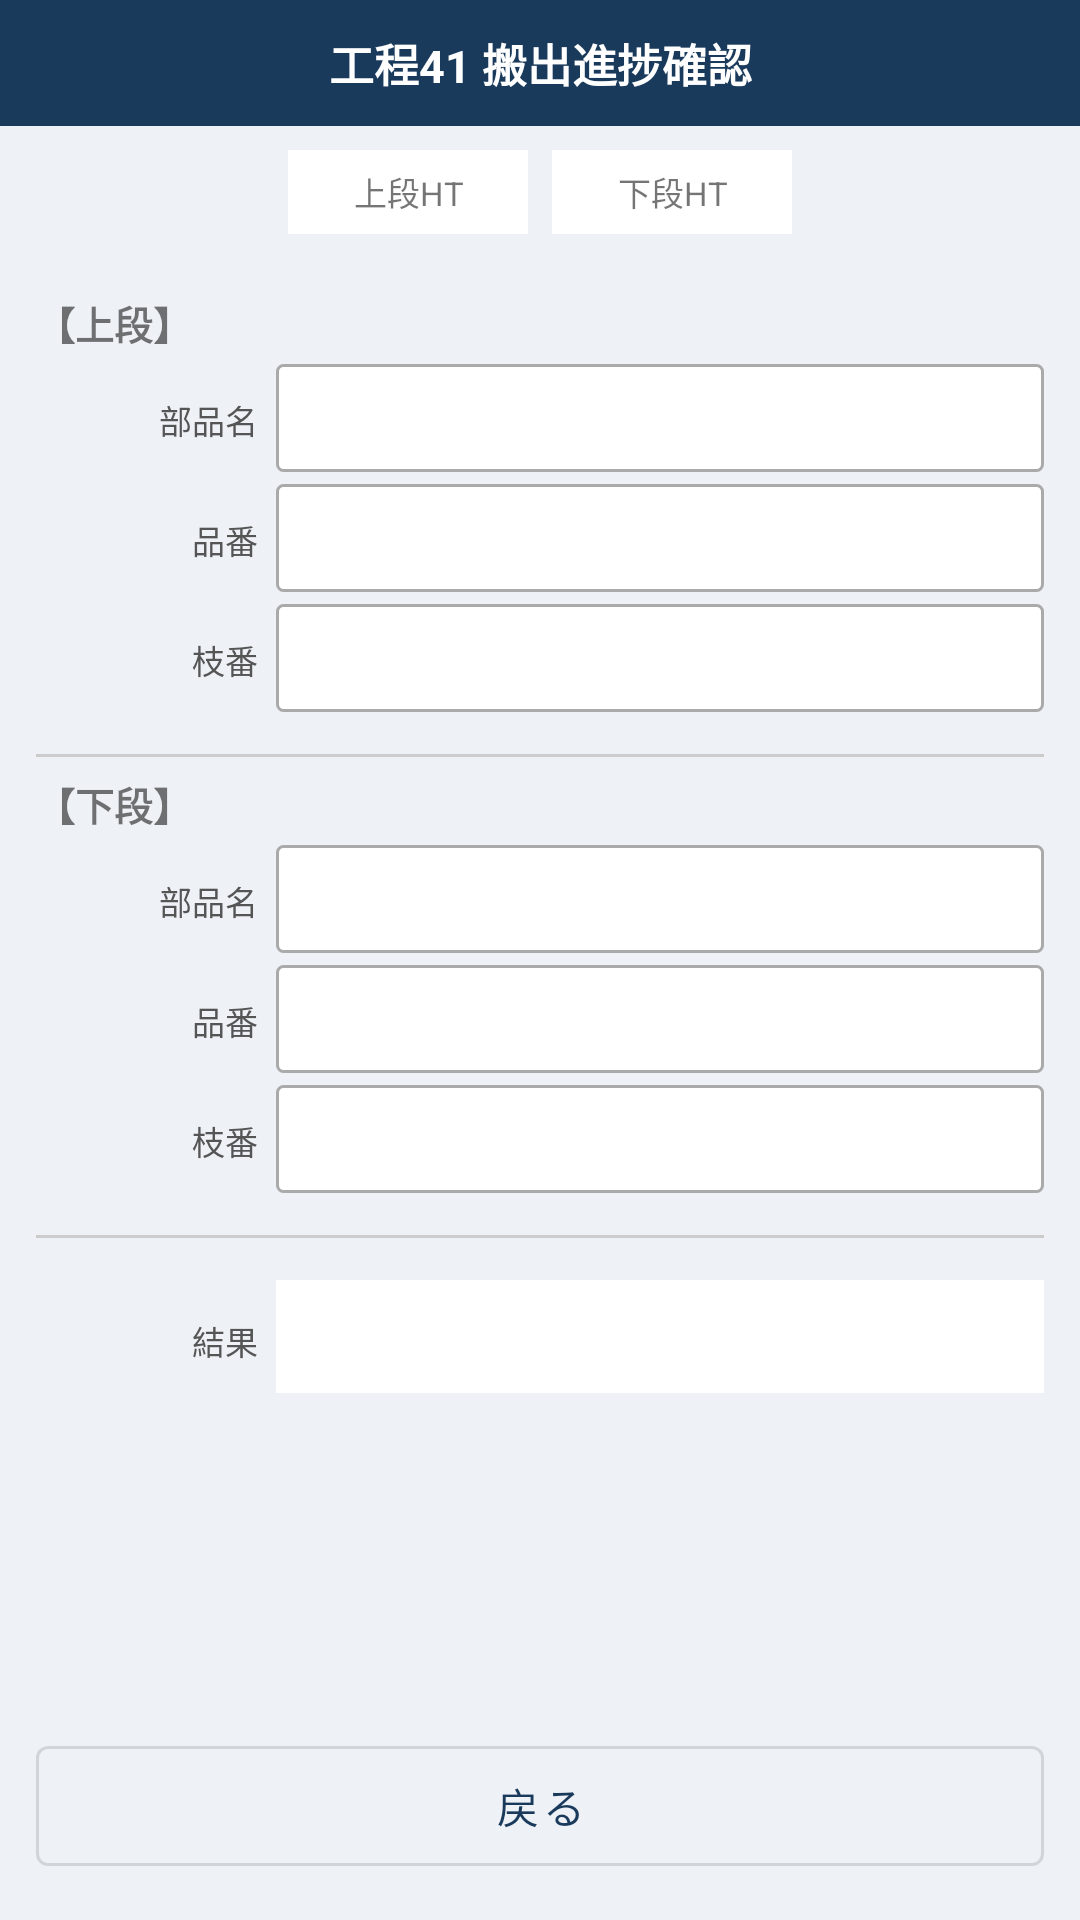

Here is an Android app screen rendered from its layout file. Give the layout XML and the strings, colors and styles it references.
<!-- AndroidManifest.xml: application theme Theme.BTTokyu -->
<!-- res/layout/fragment_nglane_output.xml -->
<?xml version="1.0" encoding="utf-8"?>
<LinearLayout xmlns:android="http://schemas.android.com/apk/res/android"
    android:layout_width="match_parent" android:layout_height="match_parent"
    android:orientation="vertical" android:background="@color/background">

    <TextView
        android:layout_width="match_parent" android:layout_height="wrap_content"
        android:text="工程41 搬出進捗確認"
        style="@style/Widget.BTTokyu.TitleBar"/>

    
    <LinearLayout
        android:layout_width="match_parent" android:layout_height="wrap_content"
        android:orientation="horizontal" android:gravity="center" android:padding="8dp">

        <TextView
            android:id="@+id/tvStep1"
            android:layout_width="80dp" android:layout_height="28dp"
            android:text="上段HT" android:gravity="center"
            android:background="@color/field_normal"
            android:textSize="11sp" android:layout_marginEnd="8dp"/>

        <TextView
            android:id="@+id/tvStep2"
            android:layout_width="80dp" android:layout_height="28dp"
            android:text="下段HT" android:gravity="center"
            android:background="@color/field_normal"
            android:textSize="11sp"/>

    </LinearLayout>

    <ScrollView
        android:layout_width="match_parent" android:layout_height="0dp"
        android:layout_weight="1" android:padding="12dp">

        <LinearLayout
            android:layout_width="match_parent" android:layout_height="wrap_content"
            android:orientation="vertical">

            
            <TextView
                android:layout_width="match_parent" android:layout_height="wrap_content"
                android:text="【上段】"
                android:textStyle="bold" android:textSize="13sp"
                android:layout_marginBottom="4dp"/>

            <LinearLayout android:layout_width="match_parent" android:layout_height="wrap_content"
                android:orientation="horizontal" android:layout_marginBottom="4dp">
                <TextView style="@style/Widget.BTTokyu.FieldLabel" android:text="部品名"/>
                <TextView android:id="@+id/tvBn1" style="@style/Widget.BTTokyu.FieldValue"
                    android:layout_weight="1"/>
            </LinearLayout>

            <LinearLayout android:layout_width="match_parent" android:layout_height="wrap_content"
                android:orientation="horizontal" android:layout_marginBottom="4dp">
                <TextView style="@style/Widget.BTTokyu.FieldLabel" android:text="品番"/>
                <TextView android:id="@+id/tvHinban1" style="@style/Widget.BTTokyu.FieldValue"
                    android:layout_weight="1"/>
            </LinearLayout>

            <LinearLayout android:layout_width="match_parent" android:layout_height="wrap_content"
                android:orientation="horizontal" android:layout_marginBottom="8dp">
                <TextView style="@style/Widget.BTTokyu.FieldLabel" android:text="枝番"/>
                <TextView android:id="@+id/tvEban1" style="@style/Widget.BTTokyu.FieldValue"
                    android:layout_weight="1"/>
            </LinearLayout>

            <View android:layout_width="match_parent" android:layout_height="1dp"
                android:background="#CCCCCC" android:layout_marginVertical="6dp"/>

            
            <TextView
                android:layout_width="match_parent" android:layout_height="wrap_content"
                android:text="【下段】"
                android:textStyle="bold" android:textSize="13sp"
                android:layout_marginBottom="4dp"/>

            <LinearLayout android:layout_width="match_parent" android:layout_height="wrap_content"
                android:orientation="horizontal" android:layout_marginBottom="4dp">
                <TextView style="@style/Widget.BTTokyu.FieldLabel" android:text="部品名"/>
                <TextView android:id="@+id/tvBn2" style="@style/Widget.BTTokyu.FieldValue"
                    android:layout_weight="1"/>
            </LinearLayout>

            <LinearLayout android:layout_width="match_parent" android:layout_height="wrap_content"
                android:orientation="horizontal" android:layout_marginBottom="4dp">
                <TextView style="@style/Widget.BTTokyu.FieldLabel" android:text="品番"/>
                <TextView android:id="@+id/tvHinban2" style="@style/Widget.BTTokyu.FieldValue"
                    android:layout_weight="1"/>
            </LinearLayout>

            <LinearLayout android:layout_width="match_parent" android:layout_height="wrap_content"
                android:orientation="horizontal" android:layout_marginBottom="8dp">
                <TextView style="@style/Widget.BTTokyu.FieldLabel" android:text="枝番"/>
                <TextView android:id="@+id/tvEban2" style="@style/Widget.BTTokyu.FieldValue"
                    android:layout_weight="1"/>
            </LinearLayout>

            <View android:layout_width="match_parent" android:layout_height="1dp"
                android:background="#CCCCCC" android:layout_marginVertical="6dp"/>

            
            <LinearLayout android:layout_width="match_parent" android:layout_height="wrap_content"
                android:orientation="horizontal" android:layout_marginTop="8dp">
                <TextView style="@style/Widget.BTTokyu.FieldLabel" android:text="結果"/>
                <TextView
                    android:id="@+id/tvStatus"
                    android:layout_width="0dp" android:layout_height="wrap_content"
                    android:layout_weight="1"
                    android:padding="8dp"
                    android:textSize="16sp"
                    android:textStyle="bold"
                    android:gravity="center"
                    android:background="@color/field_normal"/>
            </LinearLayout>

        </LinearLayout>
    </ScrollView>

    
    <LinearLayout
        android:layout_width="match_parent" android:layout_height="wrap_content"
        android:padding="12dp">
        <com.google.android.material.button.MaterialButton
            android:id="@+id/btnBack"
            android:layout_width="match_parent" android:layout_height="52dp" style="@style/Widget.MaterialComponents.Button.OutlinedButton"
            android:text="戻る"/>
    </LinearLayout>
</LinearLayout>
<!-- resources referenced by this layout -->
<resources>
  <color name="background">   #EEF2F7</color>
  <color name="field_normal"> #FFFFFF</color>
  <style name="Widget.BTTokyu.FieldLabel">
          <item name="android:textSize">11sp</item>
          <item name="android:textColor">#555555</item>
          <item name="android:layout_width">80dp</item>
          <item name="android:layout_height">wrap_content</item>
          <item name="android:gravity">end|center_vertical</item>
          <item name="android:paddingEnd">6dp</item>
      </style>
  <style name="Widget.BTTokyu.FieldValue">
          <item name="android:textSize">14sp</item>
          <item name="android:textColor">@android:color/black</item>
          <item name="android:layout_width">0dp</item>
          <item name="android:layout_height">36dp</item>
          <item name="android:background">@drawable/field_bg</item>
          <item name="android:paddingStart">8dp</item>
          <item name="android:paddingEnd">8dp</item>
          <item name="android:gravity">center_vertical</item>
      </style>
  <style name="Widget.BTTokyu.TitleBar">
          <item name="android:background">@color/primary</item>
          <item name="android:textColor">@color/on_primary</item>
          <item name="android:textSize">15sp</item>
          <item name="android:textStyle">bold</item>
          <item name="android:gravity">center</item>
          <item name="android:padding">10dp</item>
      </style>
  <style name="Theme.BTTokyu" parent="Theme.MaterialComponents.DayNight.NoActionBar">
          <item name="colorPrimary">          @color/primary</item>
          <item name="colorPrimaryDark">      @color/primary_dark</item>
          <item name="colorAccent">           @color/accent</item>
          <item name="colorSecondary">        @color/secondary</item>
          <item name="android:windowBackground">@color/background</item>
          <item name="android:statusBarColor">@color/primary_dark</item>
      </style>
  <!-- drawable field_bg (drawable) -->
  <?xml version="1.0" encoding="utf-8"?>
  <shape xmlns:android="http://schemas.android.com/apk/res/android">
      <solid android:color="#FFFFFF" />
      <stroke android:width="1dp" android:color="#AAAAAA" />
      <corners android:radius="2dp" />
  </shape>
  <color name="primary">      #1A3A5C</color>
  <color name="on_primary">   #FFFFFF</color>
  <color name="primary_dark"> #0F2540</color>
  <color name="accent">       #E8A020</color>
  <color name="secondary">    #2E6DA4</color>
</resources>
